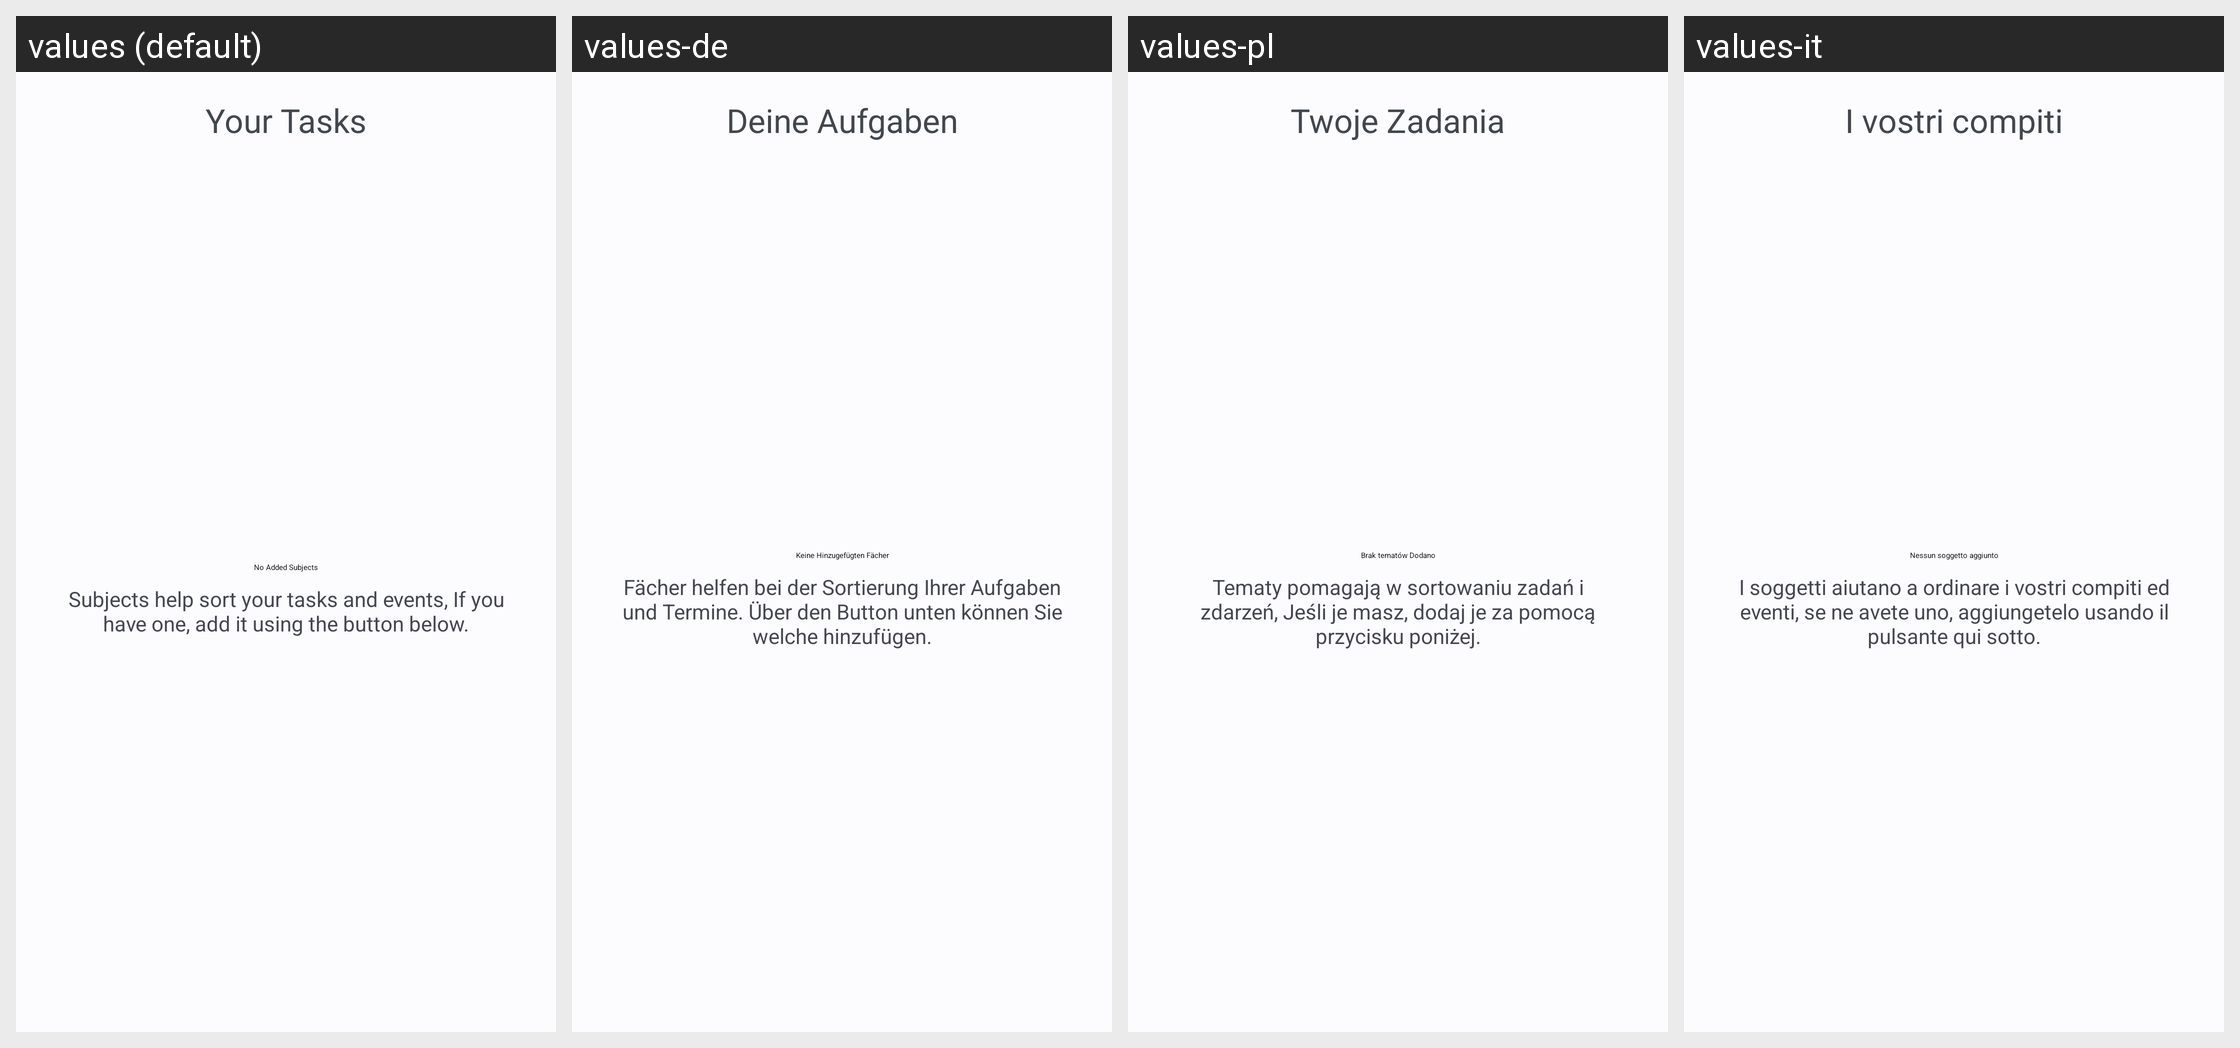

Locale-by-locale string values for the Android screen shown in this grid:
Android screen res/layout/activity_picker_subject.xml rendered under 4 locales, left to right: values (default), values-de, values-pl, values-it. Device: Nexus 5 (rendered at 1080×1920; each locale shown at half size, 540×960, under a caption strip naming it); theme Fokus.Theme.Core.
Other locales in the repository, not shown: values-ar, values-es, values-fr, values-id, values-nl, values-ru, values-tr.
Strings drawn on this screen, with the default value and each locale's value (text and hints the layout hard-codes, and strings that could not be matched under every locale, appear in the picture but are not listed):

empty_view_no_subjects_title
  values: No Added Subjects
  values-de: Keine Hinzugefügten Fächer
  values-pl: Brak tematów Dodano
  values-it: Nessun soggetto aggiunto

empty_view_no_subjects_summary
  values: Subjects help sort your tasks and events, If you have one, add it using the button below.
  values-de: Fächer helfen bei der Sortierung Ihrer Aufgaben und Termine. Über den Button unten können Sie welche hinzufügen.
  values-pl: Tematy pomagają w sortowaniu zadań i zdarzeń, Jeśli je masz, dodaj je za pomocą przycisku poniżej.
  values-it: I soggetti aiutano a ordinare i vostri compiti ed eventi, se ne avete uno, aggiungetelo usando il pulsante qui sotto.

activity_tasks
  values: Your Tasks
  values-de: Deine Aufgaben
  values-pl: Twoje Zadania
  values-it: I vostri compiti
